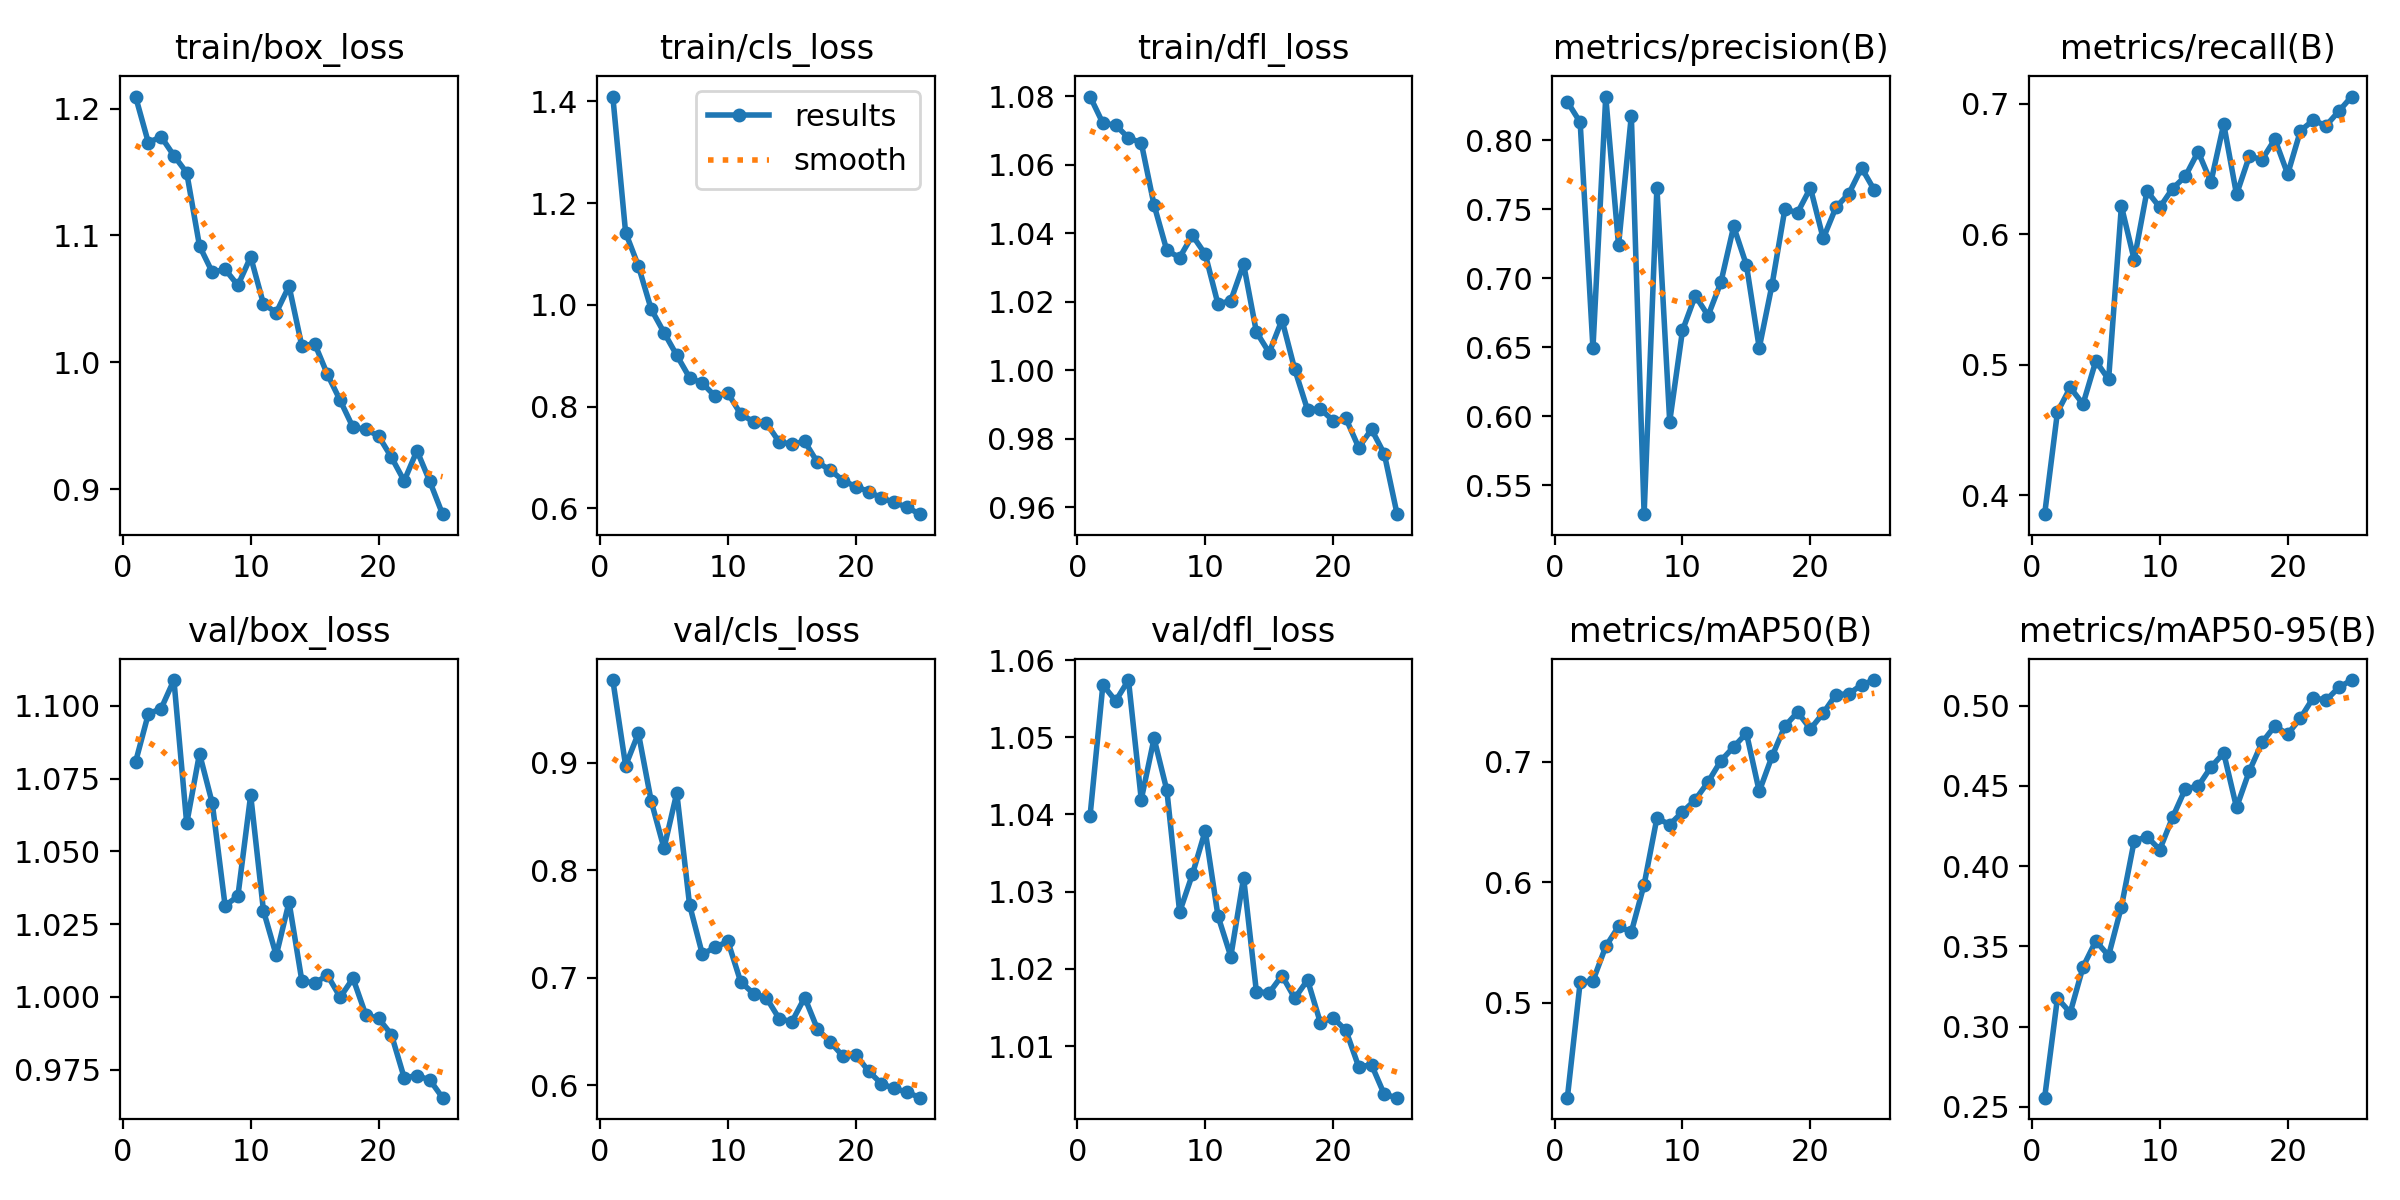

The file beside this chart, header and first rows:
epoch, time, train/box_loss, train/cls_loss, train/dfl_loss, metrics/precision(B), metrics/recall(B), metrics/mAP50(B), metrics/mAP50-95(B), val/box_loss, val/cls_loss, val/dfl_loss, lr/pg0, lr/pg1, lr/pg2
1, 17.17, 1.209, 1.409, 1.08, 0.8277, 0.3856, 0.4211, 0.2558, 1.081, 0.9768, 1.04, 0.0002735, 0.0002735, 0.0002735
2, 31.97, 1.173, 1.142, 1.072, 0.8129, 0.4637, 0.5168, 0.3178, 1.097, 0.8973, 1.057, 0.0005294, 0.0005294, 0.0005294
3, 46.84, 1.178, 1.076, 1.071, 0.6493, 0.4826, 0.5181, 0.3088, 1.099, 0.9274, 1.055, 0.0007632, 0.0007632, 0.0007632
4, 61.41, 1.163, 0.9914, 1.068, 0.8315, 0.4699, 0.5466, 0.3372, 1.109, 0.8643, 1.057, 0.000734, 0.000734, 0.000734
5, 75.87, 1.149, 0.9456, 1.066, 0.7238, 0.5029, 0.5632, 0.3534, 1.06, 0.8204, 1.042, 0.0007011, 0.0007011, 0.0007011
6, 90.33, 1.092, 0.9008, 1.048, 0.8176, 0.4888, 0.5586, 0.3442, 1.084, 0.872, 1.05, 0.0006681, 0.0006681, 0.0006681
7, 104.7, 1.071, 0.8568, 1.035, 0.529, 0.6216, 0.598, 0.3747, 1.067, 0.7678, 1.043, 0.0006351, 0.0006351, 0.0006351
8, 119, 1.073, 0.8458, 1.033, 0.7656, 0.5805, 0.6532, 0.4156, 1.031, 0.7219, 1.027, 0.0006021, 0.0006021, 0.0006021
9, 133.1, 1.061, 0.8204, 1.039, 0.5961, 0.6331, 0.6478, 0.4183, 1.035, 0.7285, 1.032, 0.0005691, 0.0005691, 0.0005691
10, 147.4, 1.083, 0.8264, 1.034, 0.6621, 0.6206, 0.6583, 0.4103, 1.069, 0.7339, 1.038, 0.0005361, 0.0005361, 0.0005361
11, 161.5, 1.046, 0.7851, 1.019, 0.6872, 0.635, 0.6684, 0.4303, 1.03, 0.6962, 1.027, 0.0005031, 0.0005031, 0.0005031
12, 175.7, 1.039, 0.7703, 1.02, 0.6728, 0.6444, 0.6832, 0.4481, 1.014, 0.6854, 1.022, 0.0004701, 0.0004701, 0.0004701
13, 189.8, 1.06, 0.7681, 1.031, 0.6969, 0.6633, 0.7008, 0.4497, 1.033, 0.6815, 1.032, 0.0004372, 0.0004372, 0.0004372
14, 203.7, 1.013, 0.7306, 1.011, 0.7374, 0.64, 0.7123, 0.4617, 1.006, 0.6622, 1.017, 0.0004042, 0.0004042, 0.0004042
15, 217.7, 1.015, 0.7265, 1.005, 0.7094, 0.6844, 0.7237, 0.4704, 1.005, 0.6592, 1.017, 0.0003712, 0.0003712, 0.0003712
16, 232.2, 0.9904, 0.7315, 1.015, 0.6494, 0.6305, 0.6753, 0.4365, 1.007, 0.6817, 1.019, 0.0003382, 0.0003382, 0.0003382
17, 246.1, 0.9699, 0.6904, 1, 0.6952, 0.6597, 0.7045, 0.4592, 0.9999, 0.6523, 1.016, 0.0003052, 0.0003052, 0.0003052
18, 259.7, 0.9486, 0.6754, 0.9884, 0.7498, 0.6572, 0.7294, 0.477, 1.006, 0.6404, 1.019, 0.0002722, 0.0002722, 0.0002722
19, 273.5, 0.9472, 0.6546, 0.9887, 0.7475, 0.6728, 0.7412, 0.4872, 0.9938, 0.627, 1.013, 0.0002392, 0.0002392, 0.0002392
20, 287.4, 0.9418, 0.6428, 0.9852, 0.7653, 0.6461, 0.7272, 0.4821, 0.9926, 0.6284, 1.014, 0.0002063, 0.0002063, 0.0002063
21, 301.1, 0.9252, 0.6332, 0.9859, 0.7287, 0.6793, 0.7403, 0.4922, 0.9871, 0.6132, 1.012, 0.0001733, 0.0001733, 0.0001733
22, 314.7, 0.9065, 0.6205, 0.9774, 0.7513, 0.6873, 0.7558, 0.5049, 0.9723, 0.6015, 1.007, 0.0001403, 0.0001403, 0.0001403
23, 328.4, 0.9303, 0.6118, 0.9827, 0.7611, 0.6832, 0.7563, 0.5033, 0.973, 0.5972, 1.008, 0.0001073, 0.0001073, 0.0001073
24, 342.1, 0.9061, 0.6022, 0.9755, 0.7798, 0.6942, 0.7638, 0.5113, 0.9715, 0.5938, 1.004, 7.43036e-05, 7.43036e-05, 7.43036e-05
25, 355.9, 0.8802, 0.5887, 0.9579, 0.7637, 0.7055, 0.7678, 0.5159, 0.9654, 0.5886, 1.003, 4.13168e-05, 4.13168e-05, 4.13168e-05
